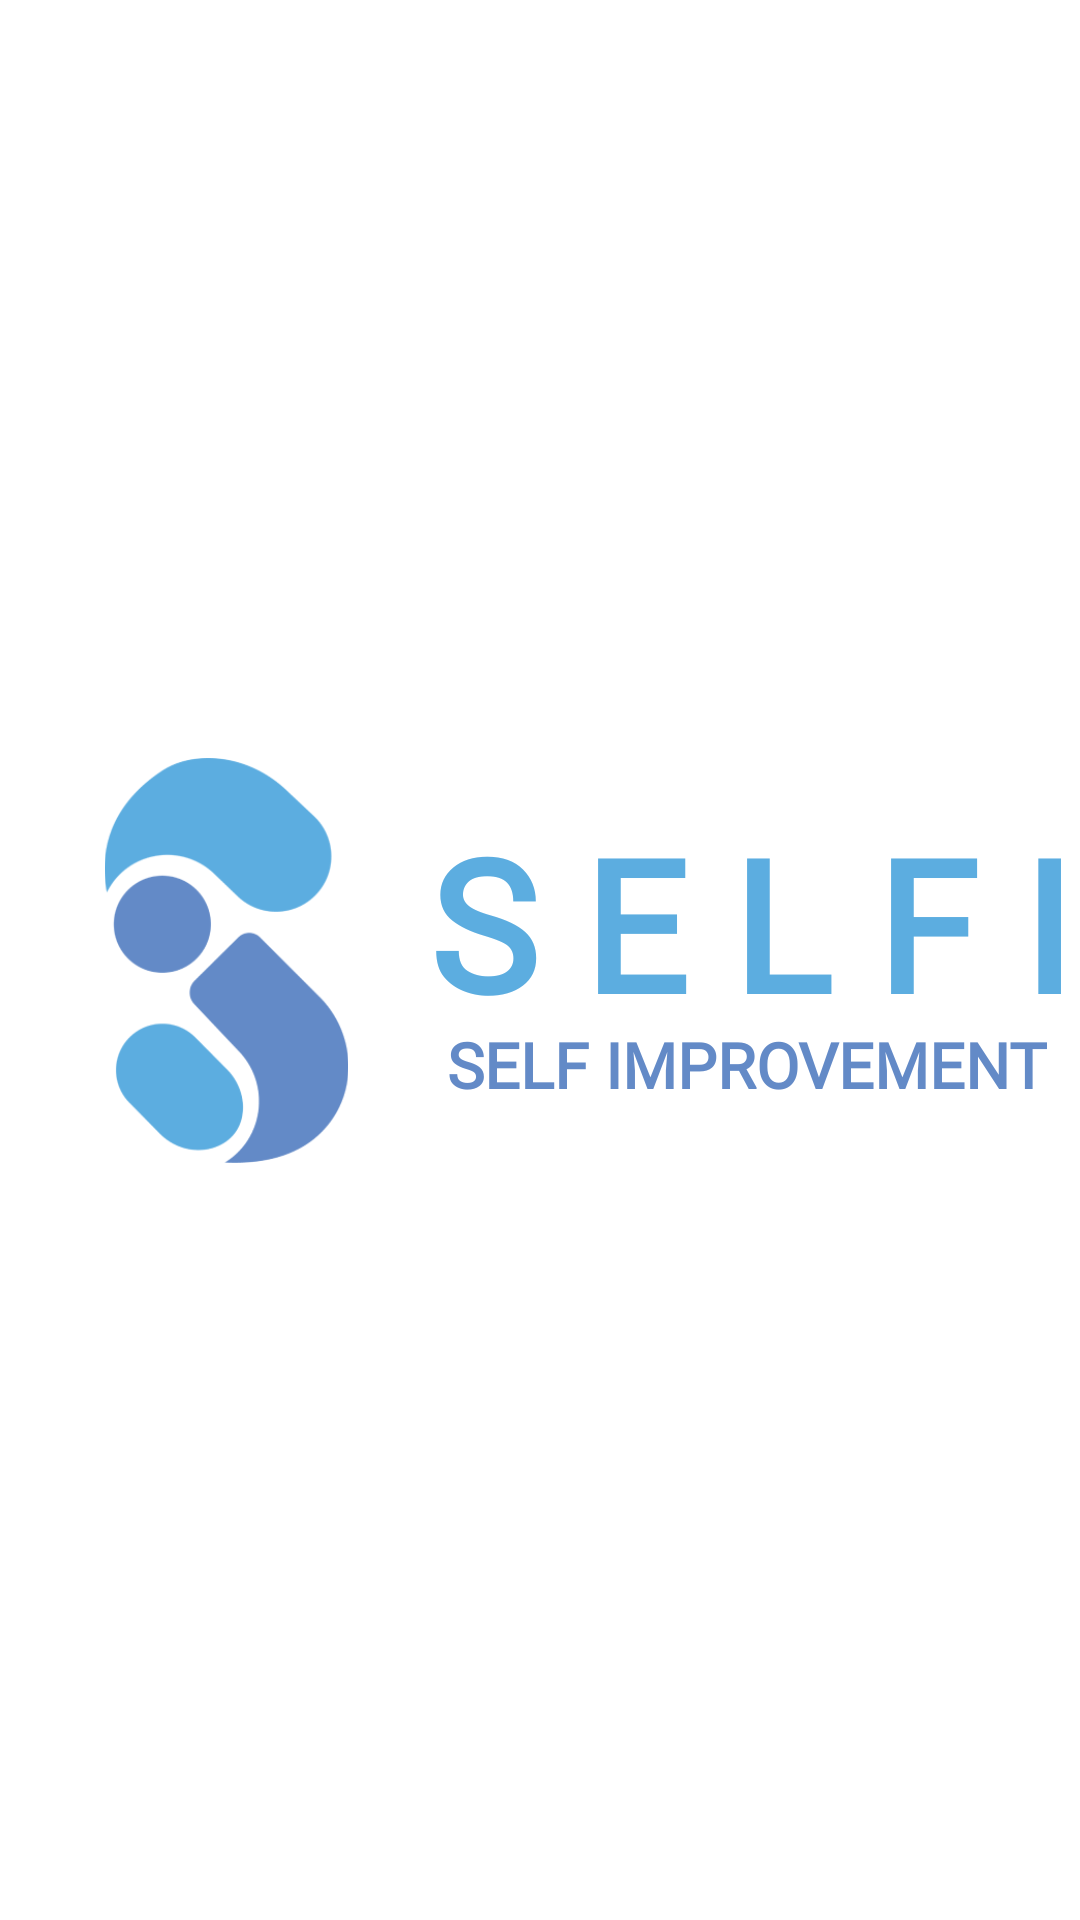

The Android layout XML behind this screen, and the referenced resources:
<!-- AndroidManifest.xml: application theme AppTheme -->
<!-- res/layout/activity_splash_screen.xml -->
<?xml version="1.0" encoding="utf-8"?>
<androidx.constraintlayout.widget.ConstraintLayout xmlns:android="http://schemas.android.com/apk/res/android"
    xmlns:app="http://schemas.android.com/apk/res-auto"
    xmlns:tools="http://schemas.android.com/tools"
    android:layout_width="match_parent"
    android:layout_height="match_parent"
    tools:context=".ui.activity.SplashScreen">

    <ImageView
        android:id="@+id/logoSplash"
        android:layout_width="135dp"
        android:layout_height="135dp"
        android:layout_marginStart="8dp"
        android:src="@drawable/logoo"
        app:layout_constraintBottom_toBottomOf="parent"
        app:layout_constraintStart_toStartOf="parent"
        app:layout_constraintTop_toTopOf="parent" />

    <TextView
        android:id="@+id/tv1_splash"
        android:layout_width="wrap_content"
        android:layout_height="74dp"
        android:fontFamily="@font/montserrat"
        android:text="S E L F I"
        android:textColor="#5CADE0"
        android:textSize="61sp"
        android:textStyle="bold"
        app:layout_constraintBottom_toBottomOf="parent"
        app:layout_constraintStart_toEndOf="@+id/logoSplash"
        app:layout_constraintTop_toTopOf="parent"
        app:layout_constraintVertical_bias="0.471" />

    <TextView
        android:id="@+id/tv2_splash"
        android:layout_width="wrap_content"
        android:layout_height="wrap_content"
        android:layout_marginStart="6dp"
        android:fontFamily="@font/montserrat"
        android:text="SELF IMPROVEMENT"
        android:textColor="#638AC7"
        android:textSize="21sp"
        android:textStyle="bold"
        app:layout_constraintStart_toEndOf="@+id/logoSplash"
        app:layout_constraintTop_toBottomOf="@+id/tv1_splash" />

</androidx.constraintlayout.widget.ConstraintLayout>
<!-- resources referenced by this layout -->
<resources>
  <!-- drawable logoo: png bitmap (drawable, 14643 bytes) -->
  <style name="AppTheme" parent="Theme.MaterialComponents.Light.NoActionBar">
          
          <item name="colorPrimary">@color/colorPrimary</item>
          <item name="colorPrimaryDark">@color/colorPrimaryDark</item>
          <item name="colorAccent">@color/colorAccent</item>
          <item name="bottomSheetDialogTheme">@style/AppBottomSheetDialogTheme</item>
      </style>
  <color name="colorPrimary">#5A99FA</color>
  <color name="colorPrimaryDark">#407BFF</color>
  <color name="colorAccent">#6BA8FF</color>
  <style name="AppBottomSheetDialogTheme" parent="Theme.MaterialComponents.BottomSheetDialog">
          <item name="bottomSheetStyle">@style/AppModalStyle</item>
  
      </style>
  <style name="AppModalStyle" parent="Widget.Design.BottomSheet.Modal">
          <item name="android:background">@drawable/bottom_sheet_background</item>
      </style>
  <!-- drawable bottom_sheet_background (drawable) -->
  <?xml version="1.0" encoding="utf-8"?>
  <shape xmlns:android="http://schemas.android.com/apk/res/android"
      android:shape="rectangle">
  
      <solid android:color="#fff"/>
      <corners
          android:topRightRadius="50dp"
          android:topLeftRadius="50dp"/>
  </shape>
</resources>
